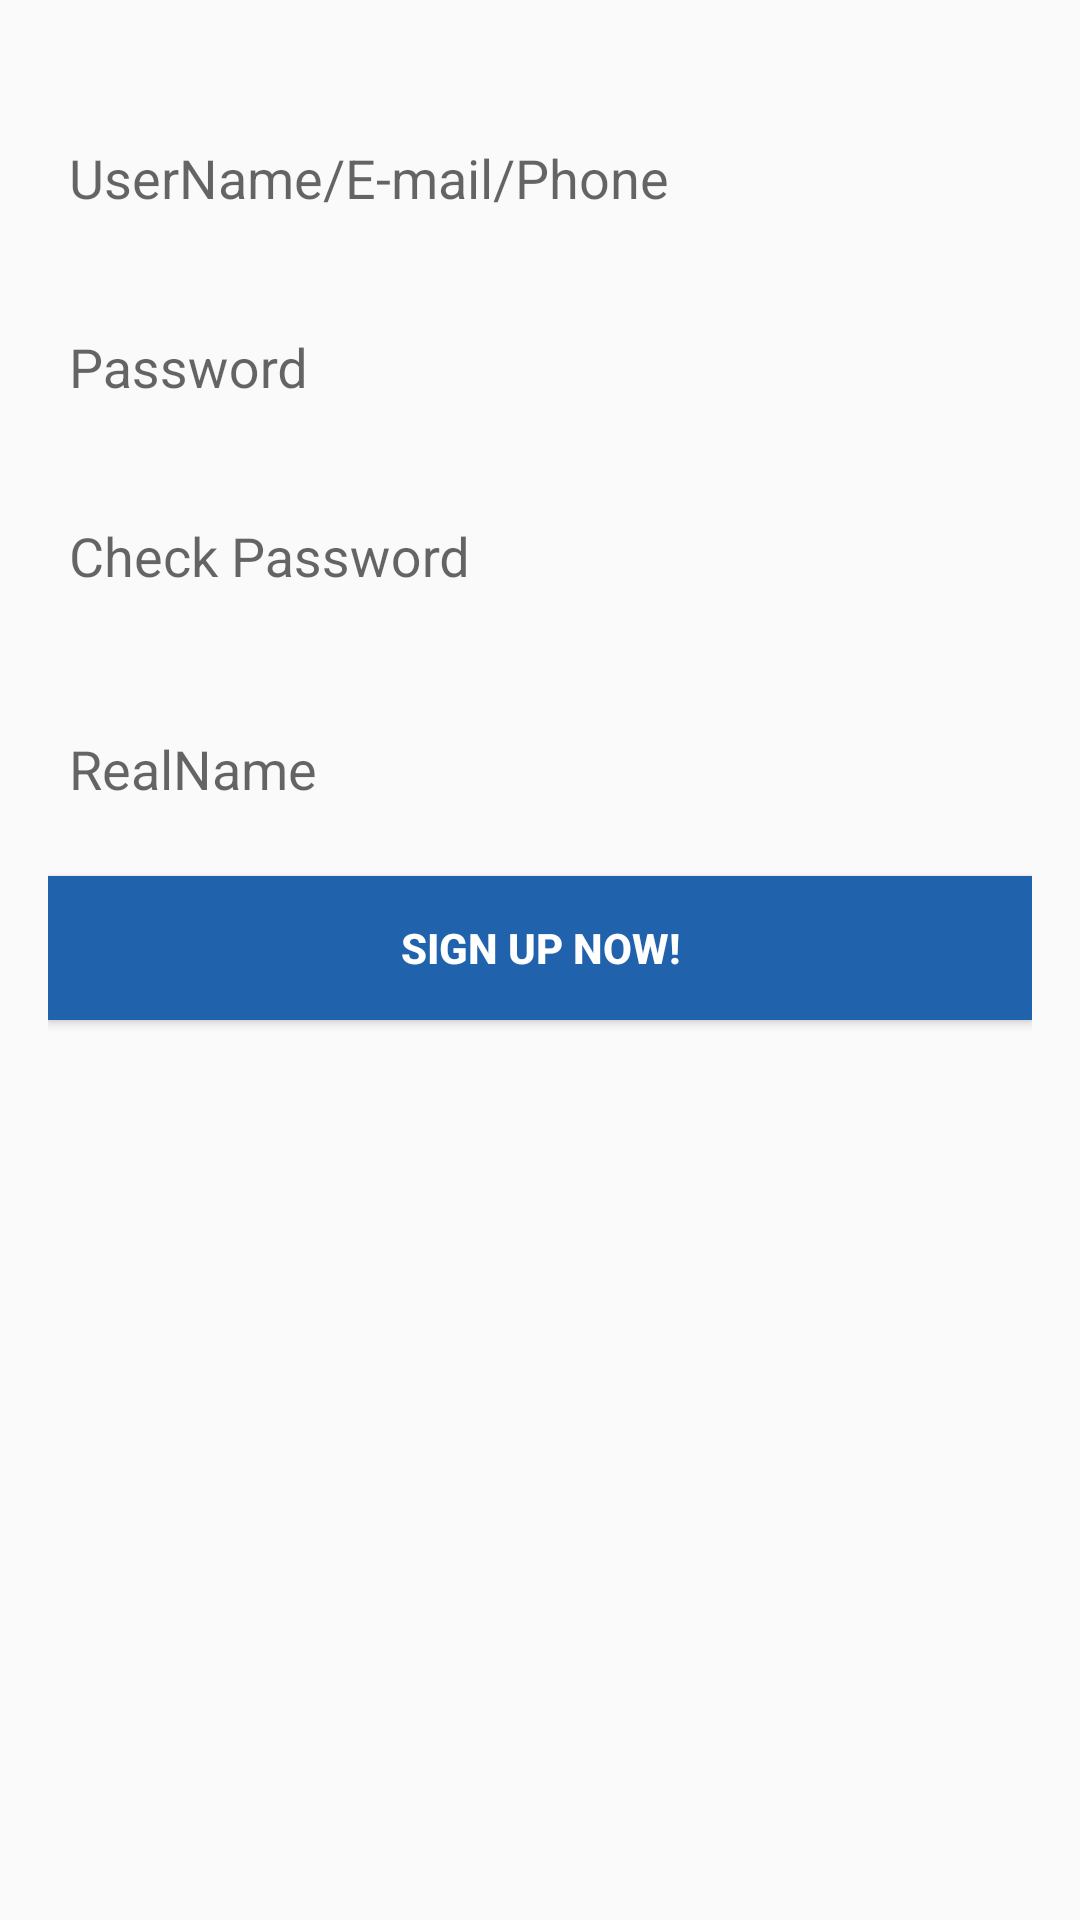

Write the Android layout XML for this screen, with the resource values it uses.
<!-- AndroidManifest.xml: application theme AppTheme -->
<!-- res/layout/activity_regist.xml -->
<?xml version="1.0" encoding="utf-8"?>
<android.support.constraint.ConstraintLayout xmlns:android="http://schemas.android.com/apk/res/android"
    xmlns:app="http://schemas.android.com/apk/res-auto"
    xmlns:tools="http://schemas.android.com/tools"
    android:layout_width="match_parent"
    android:layout_height="match_parent"
    android:gravity="center_horizontal"
    android:orientation="vertical"
    android:paddingBottom="16dp"
    android:paddingLeft="16dp"
    android:paddingRight="16dp"
    android:paddingTop="16dp"
    tools:context=".activity.RegistActivity">

    <android.support.design.widget.TextInputLayout
        android:id="@+id/textInputLayout"
        android:layout_width="match_parent"
        android:layout_height="wrap_content"
        android:layout_marginTop="8dp"
        app:layout_constraintTop_toTopOf="parent"
        tools:layout_editor_absoluteX="16dp">

        <AutoCompleteTextView
            android:id="@+id/reg_un"
            android:layout_width="match_parent"
            android:layout_height="50dp"
            android:layout_margin="2dp"
            android:background="@drawable/login_et_bg"
            android:hint="@string/lg_hint_un"
            android:inputType="textEmailAddress"
            android:maxLength="18"
            android:maxLines="1"
            android:padding="5dp"
            android:singleLine="true" />

    </android.support.design.widget.TextInputLayout>

    <android.support.design.widget.TextInputLayout
        android:id="@+id/textInputLayout3"
        android:layout_width="match_parent"
        android:layout_height="wrap_content"
        app:layout_constraintTop_toBottomOf="@+id/textInputLayout"
        tools:layout_editor_absoluteX="16dp">

        <EditText
            android:id="@+id/reg_pwd"
            android:layout_width="match_parent"
            android:layout_height="50dp"
            android:layout_margin="2dp"
            android:background="@drawable/login_et_bg"
            android:hint="@string/lg_hint_pwd"
            android:imeActionId="@+id/login"
            android:imeActionLabel="@string/action_sign_in_short"
            android:imeOptions="actionUnspecified"
            android:inputType="textPassword"
            android:maxLength="18"
            android:maxLines="1"
            android:padding="5dp"
            android:singleLine="true" />

    </android.support.design.widget.TextInputLayout>


    <android.support.design.widget.TextInputLayout
        android:id="@+id/textInputLayout4"
        android:layout_width="match_parent"
        android:layout_height="wrap_content"
        app:layout_constraintTop_toBottomOf="@+id/textInputLayout3"
        tools:layout_editor_absoluteX="16dp">

        <EditText
            android:id="@+id/reg_pwd2"
            android:layout_width="match_parent"
            android:layout_height="50dp"
            android:layout_margin="2dp"
            android:background="@drawable/login_et_bg"
            android:hint="@string/reg_pwd_again"
            android:imeActionId="@+id/login"
            android:imeActionLabel="@string/action_sign_in_short"
            android:imeOptions="actionUnspecified"
            android:inputType="textPassword"
            android:maxLength="18"
            android:maxLines="1"
            android:padding="5dp"
            android:singleLine="true" />

    </android.support.design.widget.TextInputLayout>

    <android.support.design.widget.TextInputLayout
        android:id="@+id/textInputLayout2"
        android:layout_width="match_parent"
        android:layout_height="wrap_content"
        android:layout_marginTop="8dp"
        app:layout_constraintTop_toBottomOf="@+id/textInputLayout4"
        tools:layout_editor_absoluteX="16dp">

        <EditText
            android:id="@+id/reg_rname"
            android:layout_width="match_parent"
            android:layout_height="50dp"
            android:layout_margin="2dp"
            android:background="@drawable/login_et_bg"
            android:hint="RealName"
            android:imeActionId="@+id/login"
            android:imeActionLabel="@string/action_sign_in_short"
            android:imeOptions="actionUnspecified"
            android:inputType="text"
            android:maxLength="18"
            android:maxLines="1"
            android:padding="5dp"
            android:singleLine="true" />

    </android.support.design.widget.TextInputLayout>


    <Button
        android:id="@+id/reg_btn"
        android:layout_width="match_parent"
        android:layout_height="wrap_content"
        android:layout_marginTop="8dp"
        android:background="@color/colorPrimary"
        android:text="Sign Up Now!"
        android:textColor="#fff"
        android:textStyle="bold"
        app:layout_constraintTop_toBottomOf="@+id/textInputLayout2"
        tools:layout_editor_absoluteX="16dp" />

</android.support.constraint.ConstraintLayout>
<!-- resources referenced by this layout -->
<resources>
  <color name="colorPrimary">#2062ac</color>
  <string name="action_sign_in_short">Add or Sign Up</string>
  <string name="lg_hint_pwd">Password</string>
  <string name="lg_hint_un">UserName/E-mail/Phone</string>
  <string name="reg_pwd_again">Check Password</string>
  <style name="AppTheme" parent="Theme.AppCompat.Light.NoActionBar">
          
          <item name="android:windowTranslucentStatus">true</item>
          <item name="android:fitsSystemWindows">true</item>
          <item name="colorPrimary">@color/colorPrimary</item>
          <item name="colorPrimaryDark">@color/colorPrimaryDark</item>
          <item name="colorAccent">@color/colorAccent</item>
      </style>
  <color name="colorPrimaryDark">#083962</color>
  <color name="colorAccent">#d5ac4a</color>
</resources>
